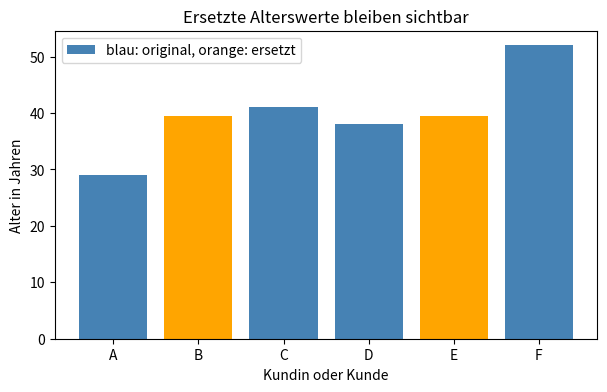
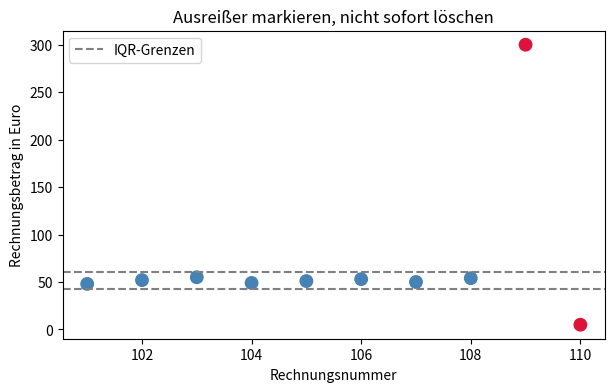
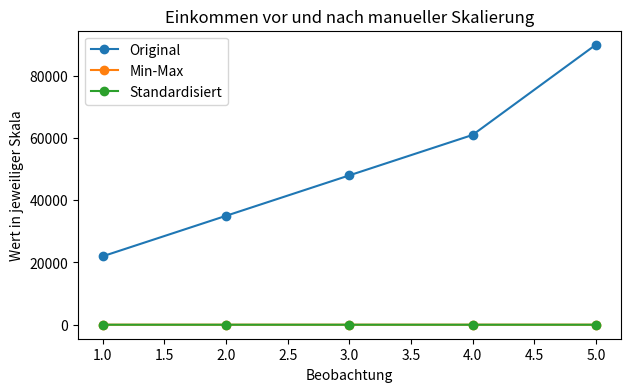
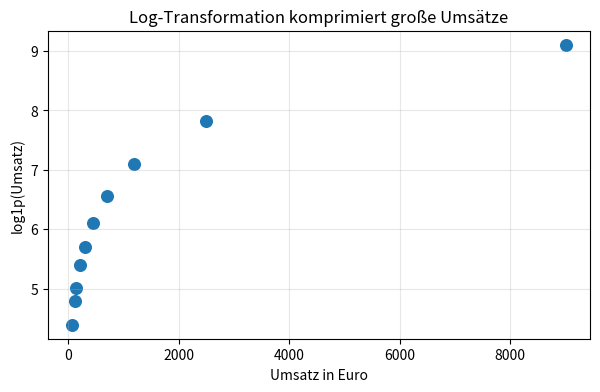
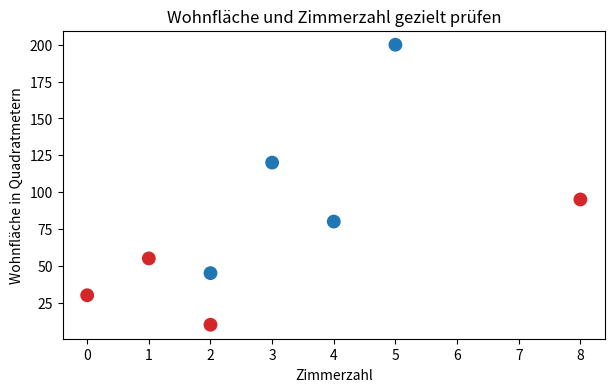
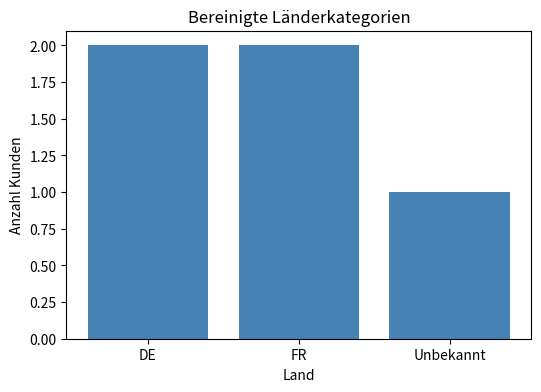

Recreate these plots in Python, in order.
#@title Python-Code - Fehlwerte sinnvoll ersetzen

# Fehlwerte werden hier bewusst und nachvollziehbar ersetzt.
# Median und Kategorie erhalten wichtige Datenstruktur.
# Kontrolltabellen zeigen die Wirkung der Bereinigung.

import pandas as pd
import matplotlib.pyplot as plt

# Ein kleiner Datensatz enthält typische fehlende Angaben.
data = pd.DataFrame(
    {
        "customer": ["A", "B", "C", "D", "E", "F"],
        "age": [29, None, 41, 38, None, 52],
        "region": ["Nord", "Süd", None, "Nord", "Süd", None],
    }
)

# Wir merken uns, welche Alterswerte ursprünglich fehlten.
cleaned = data.copy()
cleaned["age_was_missing"] = cleaned["age"].isna()

# Der Median ist robust gegenüber einzelnen extremen Werten.
age_median = cleaned["age"].median()
cleaned["age"] = cleaned["age"].fillna(age_median)

# Fehlende Kategorien bekommen eine eigene, ehrliche Bezeichnung.
cleaned["region"] = cleaned["region"].fillna("unbekannt")

# Eine Kontrolltabelle macht die Ersetzungen überprüfbar.
missing_before = data.isna().sum()
missing_after = cleaned.isna().sum()
control = pd.DataFrame(
    {"vorher": missing_before, "nachher": missing_after}
)

print("Kontrolle der Fehlwerte je Spalte:")
print(control.to_string())
print("Eingesetzter Altersmedian:", round(age_median, 1))
print("Markierte ersetzte Alterswerte:", int(cleaned["age_was_missing"].sum()))

# Die Grafik zeigt Originalwerte und ersetzte Werte getrennt.
fig, ax = plt.subplots(figsize=(7, 4))
colors = cleaned["age_was_missing"].map({False: "steelblue", True: "orange"})
ax.bar(cleaned["customer"], cleaned["age"], color=colors)

ax.set_title("Ersetzte Alterswerte bleiben sichtbar")
ax.set_xlabel("Kundin oder Kunde")
ax.set_ylabel("Alter in Jahren")
ax.legend(["blau: original, orange: ersetzt"], loc="upper left")
plt.show()



#@title Python-Code - Duplikate und Datentypen

# Dieses Beispiel bereinigt Duplikate und Datentypen.
# Fachliche Schlüssel verhindern falsches Löschen echter Fälle.
# Am Ende stehen saubere Kontrollzahlen bereit.

import pandas as pd

# Kleine Rohdaten zeigen typische Importprobleme.
raw_data = pd.DataFrame(
    {
        "order_id": [101, 101, 102, 103, 103, 104],
        "customer": ["Mia", "Mia ", "Noah", "Lea", "Lea", "Omar"],
        "order_date": ["01.03.2024", "01.03.2024", "02.03.2024", "03.03.2024", "03.03.2024", "04.03.2024"],
        "amount_eur": ["19,90 €", "19,90 €", "5,50 €", "12,00 €", "12,00 €", "8,00 €"],
    }
)

# Eine Kopie schützt die ursprünglichen Rohdaten.
clean_data = raw_data.copy()

# Textwerte werden vereinheitlicht, bevor Duplikate geprüft werden.
clean_data["customer"] = clean_data["customer"].str.strip()
clean_data["amount_eur"] = clean_data["amount_eur"].str.replace(" €", "", regex=False)
clean_data["amount_eur"] = clean_data["amount_eur"].str.replace(",", ".", regex=False)

# Fachlich passende Datentypen machen Vergleiche zuverlässiger.
clean_data["order_date"] = pd.to_datetime(clean_data["order_date"], format="%d.%m.%Y")
clean_data["amount_eur"] = clean_data["amount_eur"].astype(float)

# Der Schlüssel beschreibt hier eine Bestellung.
duplicate_mask = clean_data.duplicated(subset=["order_id"], keep="first")
clean_data = clean_data.loc[~duplicate_mask].reset_index(drop=True)

# Eine Kontrolltabelle dokumentiert die Bereinigung nachvollziehbar.
control_table = pd.DataFrame(
    {
        "Kennzahl": ["Zeilen vorher", "Duplikate entfernt", "Zeilen nachher"],
        "Wert": [len(raw_data), int(duplicate_mask.sum()), len(clean_data)],
    }
)

# Kurze Ausgaben zeigen Ergebnis und Datentypen.
print(control_table.to_string(index=False))
print("Datentyp Betrag:", str(clean_data["amount_eur"].dtype))
print("Datentyp Datum:", str(clean_data["order_date"].dtype))
print("Bereinigte Bestellungen:", clean_data["order_id"].tolist())



#@title Python-Code - Ausreißer markieren

# Dieses Beispiel markiert Ausreißer in Rechnungsbeträgen.
# Die IQR-Regel trennt Erkennen von Löschen.
# Am Ende sehen wir markierte auffällige Werte.

import pandas as pd
import matplotlib.pyplot as plt

# Wir erstellen kleine Beispieldaten mit plausiblen und extremen Beträgen.
data = pd.DataFrame(
    {
        "invoice_id": [101, 102, 103, 104, 105, 106, 107, 108, 109, 110],
        "amount_eur": [48, 52, 55, 49, 51, 53, 50, 54, 300, 5],
    }
)

# Eine einfache Prüfung schützt vor unerwartet leeren Daten.
if len(data) == 0:
    raise ValueError("Der Beispieldatensatz darf nicht leer sein.")

# Quartile beschreiben den mittleren Bereich der Verteilung.
q1 = data["amount_eur"].quantile(0.25)
q3 = data["amount_eur"].quantile(0.75)
iqr = q3 - q1

# Die IQR-Grenzen markieren ungewöhnlich niedrige oder hohe Werte.
lower_limit = q1 - 1.5 * iqr
upper_limit = q3 + 1.5 * iqr

# Wir markieren Ausreißer, ohne die Originalwerte zu löschen.
data["is_outlier"] = (
    (data["amount_eur"] < lower_limit)
    | (data["amount_eur"] > upper_limit)
)

# Eine Kontrolltabelle macht die Bereinigungsregel nachvollziehbar.
control_table = pd.DataFrame(
    {
        "Kennzahl": ["Q1", "Q3", "IQR", "untere Grenze", "obere Grenze"],
        "Wert": [q1, q3, iqr, lower_limit, upper_limit],
    }
)

# Wir zeigen nur die wichtigsten Kontrollwerte kompakt an.
print("Kontrolltabelle zur IQR-Regel:")
print(control_table.round(2).to_string(index=False))

# Die markierten Zeilen zeigen, welche Werte geprüft werden sollten.
flagged = data.loc[data["is_outlier"], ["invoice_id", "amount_eur"]]
print("Markierte Ausreißer:")
print(flagged.to_string(index=False))

# Farben machen normale und auffällige Rechnungen unterscheidbar.
colors = data["is_outlier"].map({False: "steelblue", True: "crimson"})

# Ein Streudiagramm zeigt die Markierung im Wertebereich.
fig, ax = plt.subplots(figsize=(7, 4))
ax.scatter(data["invoice_id"], data["amount_eur"], c=colors, s=80)
ax.axhline(lower_limit, color="gray", linestyle="--", label="IQR-Grenzen")
ax.axhline(upper_limit, color="gray", linestyle="--")

# Achsen und Titel erklären die sichtbare Entscheidung.
ax.set_title("Ausreißer markieren, nicht sofort löschen")
ax.set_xlabel("Rechnungsnummer")
ax.set_ylabel("Rechnungsbetrag in Euro")
ax.legend()

plt.show()



#@title Python-Code - Einheiten und Texte

# Wir vereinheitlichen Einheiten und Textwerte.
# Rohdaten enthalten absichtlich gemischte Schreibweisen.
# Das Ergebnis zeigt vergleichbare, bereinigte Merkmale.

import pandas as pd

# Diese kleine Tabelle simuliert typische Rohdaten.
raw_data = pd.DataFrame(
    {
        "product": ["Apfel", "apfel ", "APPLE", "Banane", "banane"],
        "amount_text": ["500 g", "0.5 kg", "250 g", "1 kg", "750 g"],
        "country": ["DE", "Deutschland", "Germany", "AT", "Österreich"],
    }
)

# Diese Funktion wandelt Gewichtsangaben einheitlich in Kilogramm um.
def parse_weight_kg(value):
    text = str(value).strip().lower().replace(",", ".")
    number_text = text.split()[0]
    number = float(number_text)

    if "kg" in text:
        return number
    if "g" in text:
        return number / 1000
    raise ValueError("Unbekannte Gewichtseinheit")

# Diese Zuordnung fasst gleichbedeutende Ländertexte zusammen.
country_map = {
    "de": "Deutschland",
    "deutschland": "Deutschland",
    "germany": "Deutschland",
    "at": "Österreich",
    "österreich": "Österreich",
}

# Wir arbeiten auf einer Kopie, damit Rohdaten erhalten bleiben.
clean_data = raw_data.copy()
clean_data["product_clean"] = clean_data["product"].str.strip().str.lower()
clean_data["weight_kg"] = clean_data["amount_text"].apply(parse_weight_kg)

# Auch Ländertexte werden zuerst technisch normalisiert.
country_key = clean_data["country"].str.strip().str.lower()
clean_data["country_clean"] = country_key.map(country_map)

# Eine einfache Kontrolle prüft, ob alle Länder erkannt wurden.
missing_countries = clean_data["country_clean"].isna().sum()
print(f"Unbekannte Länder nach Bereinigung: {missing_countries}")

# Diese Kontrolltabelle zeigt Rohwert und bereinigte Zielmerkmale.
control_table = clean_data[
    ["amount_text", "weight_kg", "product_clean", "country_clean"]
]
print(control_table.to_string(index=False))



#@title Python-Code - Merkmale skalieren

# Dieses Beispiel zeigt manuelle Skalierung numerischer Merkmale.
# Min-Max-Skalierung und Standardisierung werden direkt verglichen.
# Kontrollwerte machen die Transformation nachvollziehbar und prüfbar.

import pandas as pd
import matplotlib.pyplot as plt

# Kleine Beispieldaten bleiben vollständig im Arbeitsspeicher.
data = pd.DataFrame(
    {
        "income_eur": [22000, 35000, 48000, 61000, 90000],
        "age_years": [22, 31, 45, 52, 64],
        "rating_points": [2, 3, 4, 4, 5],
    }
)

# Wir prüfen zuerst die erwartete Tabellenform.
if data.shape != (5, 3):
    raise ValueError("Die Beispieltabelle hat nicht die erwartete Form.")

# Min-Max-Skalierung bringt Werte in den Bereich null bis eins.
min_values = data.min()
max_values = data.max()
value_ranges = max_values - min_values

# Diese Prüfung verhindert eine Division durch null.
if (value_ranges == 0).any():
    raise ValueError("Mindestens ein Merkmal hat keine Streuung.")

minmax_scaled = (data - min_values) / value_ranges
minmax_scaled = minmax_scaled.add_suffix("_minmax")

# Standardisierung beschreibt Abweichungen vom Mittelwert.
mean_values = data.mean()
std_values = data.std(ddof=0)

# Auch hier darf die Streuung nicht null sein.
if (std_values == 0).any():
    raise ValueError("Mindestens ein Merkmal hat Standardabweichung null.")

standard_scaled = (data - mean_values) / std_values
standard_scaled = standard_scaled.add_suffix("_standard")

# Eine Kontrolltabelle zeigt typische Kennzahlen nach der Skalierung.
control_table = pd.DataFrame(
    {
        "minmax_min": minmax_scaled.min(),
        "minmax_max": minmax_scaled.max(),
        "standard_mean": standard_scaled.mean(),
        "standard_std": standard_scaled.std(ddof=0),
    }
)

# Kurze Ausgabe vermeidet unübersichtliche Tabellen.
print("Kontrolltabelle gerundet:")
print(control_table.round(2).to_string())

# Für die Grafik vergleichen wir ein Merkmal vor und nachher.
plot_data = pd.DataFrame(
    {
        "original": data["income_eur"],
        "minmax": minmax_scaled["income_eur_minmax"],
        "standard": standard_scaled["income_eur_standard"],
    }
)

# Ein einzelnes Diagramm zeigt die veränderten Zahlenbereiche.
fig, ax = plt.subplots(figsize=(7, 4))
ax.plot(plot_data.index + 1, plot_data["original"], marker="o", label="Original")
ax.plot(plot_data.index + 1, plot_data["minmax"], marker="o", label="Min-Max")
ax.plot(plot_data.index + 1, plot_data["standard"], marker="o", label="Standardisiert")

# Achsen und Legende machen die Darstellung lesbar.
ax.set_title("Einkommen vor und nach manueller Skalierung")
ax.set_xlabel("Beobachtung")
ax.set_ylabel("Wert in jeweiliger Skala")
ax.legend()

plt.show()



#@title Python-Code - Binning und Log

# Dieses Beispiel zeigt Binning und Log-Transformation.
# Wir nutzen kleine synthetische Umsatzdaten.
# Die Ausgabe vergleicht Originalwerte und Transformationen.

import numpy as np
import pandas as pd
import matplotlib.pyplot as plt

# Die Daten enthalten typische rechtsschiefe Monatsumsätze.
sales_eur = np.array([80, 120, 150, 220, 300, 450, 700, 1200, 2500, 9000])

# Eine einfache Prüfung verhindert ungültige Logarithmen.
if np.any(sales_eur < 0):
    raise ValueError("Umsätze dürfen hier nicht negativ sein.")

# Binning ordnet Zahlen in fachlich benannte Gruppen ein.
bin_edges = [0, 500, 2000, np.inf]
bin_labels = ["niedrig", "mittel", "hoch"]

# Die rechte Grenze gehört jeweils zur aktuellen Klasse.
sales_bins = pd.cut(
    sales_eur, bins=bin_edges, labels=bin_labels, include_lowest=True
)

# Log1p funktioniert auch bei null und komprimiert große Werte.
log_sales = np.log1p(sales_eur)

# Eine kleine Kontrolltabelle macht die Transformation überprüfbar.
result = pd.DataFrame(
    {"umsatz_eur": sales_eur, "klasse": sales_bins, "log1p": log_sales}
)

# Wir zeigen nur wenige Zeilen, damit die Ausgabe übersichtlich bleibt.
print("Kontrolltabelle der ersten fünf Kunden:")
print(result.head(5).round({"log1p": 2}).to_string(index=False))

# Die Klassenhäufigkeiten zeigen, ob Bins sinnvoll gefüllt sind.
counts = result["klasse"].value_counts(sort=False)
print("Klassenhäufigkeiten:", counts.to_dict())

# Das Streudiagramm zeigt die Kompression großer Werte.
fig, ax = plt.subplots(figsize=(7, 4))
ax.scatter(result["umsatz_eur"], result["log1p"], s=70, color="tab:blue")

# Achsen und Titel benennen Originalskala und Log-Skala.
ax.set_title("Log-Transformation komprimiert große Umsätze")
ax.set_xlabel("Umsatz in Euro")
ax.set_ylabel("log1p(Umsatz)")
ax.grid(True, alpha=0.3)

plt.show()



#@title Python-Code - Kategorien nachvollziehbar kodieren

# Dieses Beispiel kodiert Kategorien nachvollziehbar.
# Kontrolltabellen machen jede Zuordnung prüfbar.
# Unbekannte Werte werden sichtbar behandelt.

import pandas as pd

# Kleine Rohdaten zeigen typische uneinheitliche Schreibweisen.
raw_data = pd.DataFrame(
    {
        "payment_method": ["Kreditkarte", "kreditkarte", "PayPal", "Rechnung", "Bar"],
        "satisfaction": ["hoch", "mittel", "niedrig", "hoch", "unbekannt"],
    }
)

# Fachliche Regeln standardisieren nominale und ordinale Kategorien.
payment_map = {
    "kreditkarte": "Kreditkarte",
    "paypal": "PayPal",
    "rechnung": "Rechnung",
}

satisfaction_map = {"niedrig": 1, "mittel": 2, "hoch": 3}

# Die Funktion erzeugt kodierte Merkmale und Kontrolltabellen.
def preprocess_categories(data):
    result = data.copy()
    result["payment_clean"] = result["payment_method"].str.lower().map(payment_map)

    result["payment_clean"] = result["payment_clean"].fillna("Unbekannt")
    result["satisfaction_code"] = result["satisfaction"].map(satisfaction_map)

    payment_dummies = pd.get_dummies(result["payment_clean"], prefix="payment")
    result = pd.concat([result, payment_dummies], axis=1)

    payment_check = result.groupby(
        ["payment_method", "payment_clean"], dropna=False
    ).size().reset_index(name="rows")

    satisfaction_check = result.groupby(
        ["satisfaction", "satisfaction_code"], dropna=False
    ).size().reset_index(name="rows")

    return result, payment_check, satisfaction_check

# Die Vorverarbeitung läuft reproduzierbar auf denselben Regeln.
processed_data, payment_check, satisfaction_check = preprocess_categories(raw_data)

# Eine einfache Prüfung schützt vor still verlorenen Zeilen.
if len(processed_data) != len(raw_data):
    raise ValueError("Die Zeilenzahl hat sich unerwartet verändert.")

# Die Ausgabe bleibt kurz und zeigt die wichtigsten Kontrollen.
print("Kodierte Spalten:", list(processed_data.columns[-4:]))
print("Unbekannte Zahlungsarten:", int((processed_data["payment_clean"] == "Unbekannt").sum()))
print("Kontrolle Zahlungsart:")
print(payment_check.head(5).to_string(index=False))
print("Kontrolle Zufriedenheit:")
print(satisfaction_check.head(5).to_string(index=False))



#@title Python-Code - Interaktionen gezielt prüfen

# Dieses Beispiel prüft ein Interaktionsmerkmal gezielt.
# Kontrolltabellen zeigen Ausgangswerte und abgeleitete Werte.
# Auffällige Fälle werden nachvollziehbar markiert.

import pandas as pd
import matplotlib.pyplot as plt

# Kleine Beispieldaten bleiben vollständig im Arbeitsspeicher.
data = pd.DataFrame(
    {
        "apartment_id": [101, 102, 103, 104, 105, 106, 107, 108],
        "area_sqm": [45, 80, 120, 30, 200, 55, 95, 10],
        "rooms": [2, 4, 3, 0, 5, 1, 8, 2],
        "region": ["Nord", "Nord", "Süd", "Süd", "West", "West", "Nord", "Süd"],
    }
)

# Eine einfache Prüfung schützt vor Division durch null.
if (data["rooms"] < 1).any():
    print("Prüfung: Mindestens eine Wohnung hat keine gültige Zimmerzahl.")

# Das Interaktionsmerkmal verbindet Fläche und Zimmerzahl.
clean_rooms = data["rooms"].where(data["rooms"] >= 1)
data["sqm_per_room"] = data["area_sqm"] / clean_rooms

data["check_flag"] = "plausibel"
data.loc[data["rooms"] < 1, "check_flag"] = "Zimmerzahl prüfen"
data.loc[data["sqm_per_room"] < 12, "check_flag"] = "sehr klein prüfen"
data.loc[data["sqm_per_room"] > 45, "check_flag"] = "sehr groß prüfen"

# Die Kontrolltabelle zeigt nur relevante Prüfspalten.
control_table = data[
    ["apartment_id", "area_sqm", "rooms", "sqm_per_room", "check_flag"]
].copy()

control_table["sqm_per_room"] = control_table["sqm_per_room"].round(1)
print("Kontrolltabelle für auffällige Interaktionen:")
print(control_table[control_table["check_flag"] != "plausibel"].head(5).to_string(index=False))

# Gruppenwerte helfen, Muster statt Einzelfälle zu erkennen.
region_summary = data.groupby("region")["sqm_per_room"].median().round(1)
print("Median Quadratmeter pro Zimmer nach Region:")
print(region_summary.to_string())

# Die Grafik vergleicht Ausgangswerte und Interaktionsprüfung.
fig, ax = plt.subplots(figsize=(7, 4))
colors = data["check_flag"].map(lambda value: "tab:red" if value != "plausibel" else "tab:blue")
ax.scatter(data["rooms"], data["area_sqm"], c=colors, s=80)
ax.set_title("Wohnfläche und Zimmerzahl gezielt prüfen")
ax.set_xlabel("Zimmerzahl")
ax.set_ylabel("Wohnfläche in Quadratmetern")
plt.show()



#@title Python-Code - Vorverarbeitung praktisch prüfen

# Wir prüfen Vorverarbeitung mit kleinen Kontrolltabellen.
# Jede Regel erzeugt nachvollziehbare neue Merkmale.
# Am Ende vergleichen wir Rohdaten und Ergebnis.

import pandas as pd
import matplotlib.pyplot as plt

# Kleine Rohdaten zeigen typische Qualitätsprobleme.
raw_data = pd.DataFrame(
    {
        "customer_id": [1, 2, 2, 3, 4, 5],
        "country": ["Deutschland", "DE", "Germany", "France", "FR", None],
        "birth_year": [1988, 2030, 1988, 1975, None, 1890],
        "delivery_days": [2, None, None, 9, 40, 3],
    }
)

# Die Funktion verändert eine Kopie und sammelt Prüfwerte.
def preprocess_customers(input_data):
    data = input_data.copy()
    checks = []

    # Doppelte Kundennummern werden vor der Bereinigung gezählt.
    duplicate_count = int(data.duplicated("customer_id").sum())
    data = data.drop_duplicates("customer_id", keep="first")

    # Länderangaben werden auf wenige klare Kategorien vereinheitlicht.
    country_map = {"Deutschland": "DE", "Germany": "DE", "France": "FR"}
    data["country_clean"] = data["country"].replace(country_map).fillna("Unbekannt")

    # Unplausible Geburtsjahre werden als fehlend behandelt.
    valid_year = data["birth_year"].between(1920, 2024)
    data["age"] = 2024 - data["birth_year"].where(valid_year)

    # Fehlende Lieferzeiten erhalten einen dokumentierten Ersatzwert.
    missing_delivery = int(data["delivery_days"].isna().sum())
    data["delivery_days_clean"] = data["delivery_days"].fillna(7).clip(0, 30)

    # Kontrolltabelle fasst die wichtigsten Eingriffe zusammen.
    checks.append(["Doppelte Zeilen", duplicate_count])
    checks.append(["Unbekannte Länder", int((data["country_clean"] == "Unbekannt").sum())])
    checks.append(["Ungültige Geburtsjahre", int(data["age"].isna().sum())])
    checks.append(["Ersetzte Lieferzeiten", missing_delivery])

    check_table = pd.DataFrame(checks, columns=["Prüfung", "Anzahl"])
    return data, check_table

# Die Vorverarbeitung liefert Daten und Kontrolltabelle gemeinsam.
clean_data, check_table = preprocess_customers(raw_data)

# Eine einfache Prüfung schützt vor stillen Strukturfehlern.
if len(clean_data) != clean_data["customer_id"].nunique():
    raise ValueError("Die Kundennummern sind nach der Bereinigung nicht eindeutig.")

# Kurze Ausgaben zeigen, was geprüft wurde.
print("Kontrolltabelle der Vorverarbeitung:")
print(check_table.to_string(index=False))
print("Bereinigte Vorschau:")
print(clean_data[["customer_id", "country_clean", "age"]].head(3).to_string(index=False))

# Das Diagramm macht die Ländervereinheitlichung sichtbar.
country_counts = clean_data["country_clean"].value_counts().sort_index()
fig, ax = plt.subplots(figsize=(6, 4))
ax.bar(country_counts.index, country_counts.values, color="steelblue")
ax.set_title("Bereinigte Länderkategorien")
ax.set_xlabel("Land")
ax.set_ylabel("Anzahl Kunden")
plt.show()
